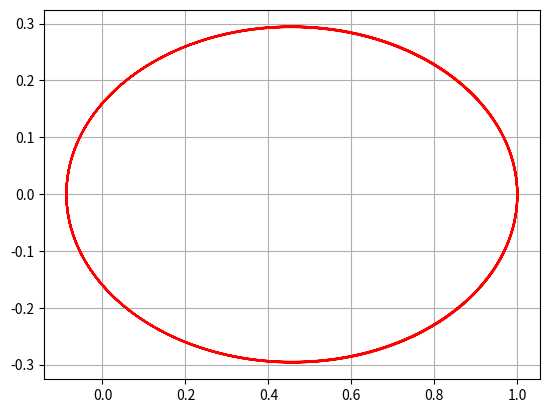

Write the Python code that produced this figure.
#Graviation 2D#
import numpy as np
import matplotlib.pyplot as plt
K=1 #Strength of field = GM
# Write down equations of motion of the object in plane using x and y coordinates which are two second order equations , so we convert them into four first oder equations as:
def f(z):
	A=z
	return A
def g(x,y):
	B=-K*x*(x**2+y**2)**(-1.5)
	return B
def j(w):
	C=w
	return C
def k(x,y):
	D=-K*y*(x**2+y**2)**(-1.5)
	return D
#Time window and stepsize 
h=0.001 # You have to keep the stepsize as simple as possible because the differential equations are non linear and inhomogeneous and error may occur OR you could use the Euler Verlet Method too which will be a little help .
t=np.arange(0,15,h)
x=np.zeros(len(t))
z=np.zeros(len(t))
y=np.zeros(len(t))
w=np.zeros(len(t))

#Initial Conditions 
x[0]=1
z[0]=0
y[0]=0
w[0]=0.4

for i in range (0,len(t)-1):
	#I have used Euler Verlet method here . I have calculated the ith coordinate of distance from the ( i+1)th coordinate of velocity components . This conserves energy ...
	z[i+1]=z[i]+h*g(x[i],y[i])
	x[i+1]=x[i]+h*f(z[i+1])
	w[i+1]=w[i]+h*k(x[i],y[i])
	y[i+1]=y[i]+h*j(w[i+1])
plt.plot(x,y,'r')
plt.grid()
plt.show()
